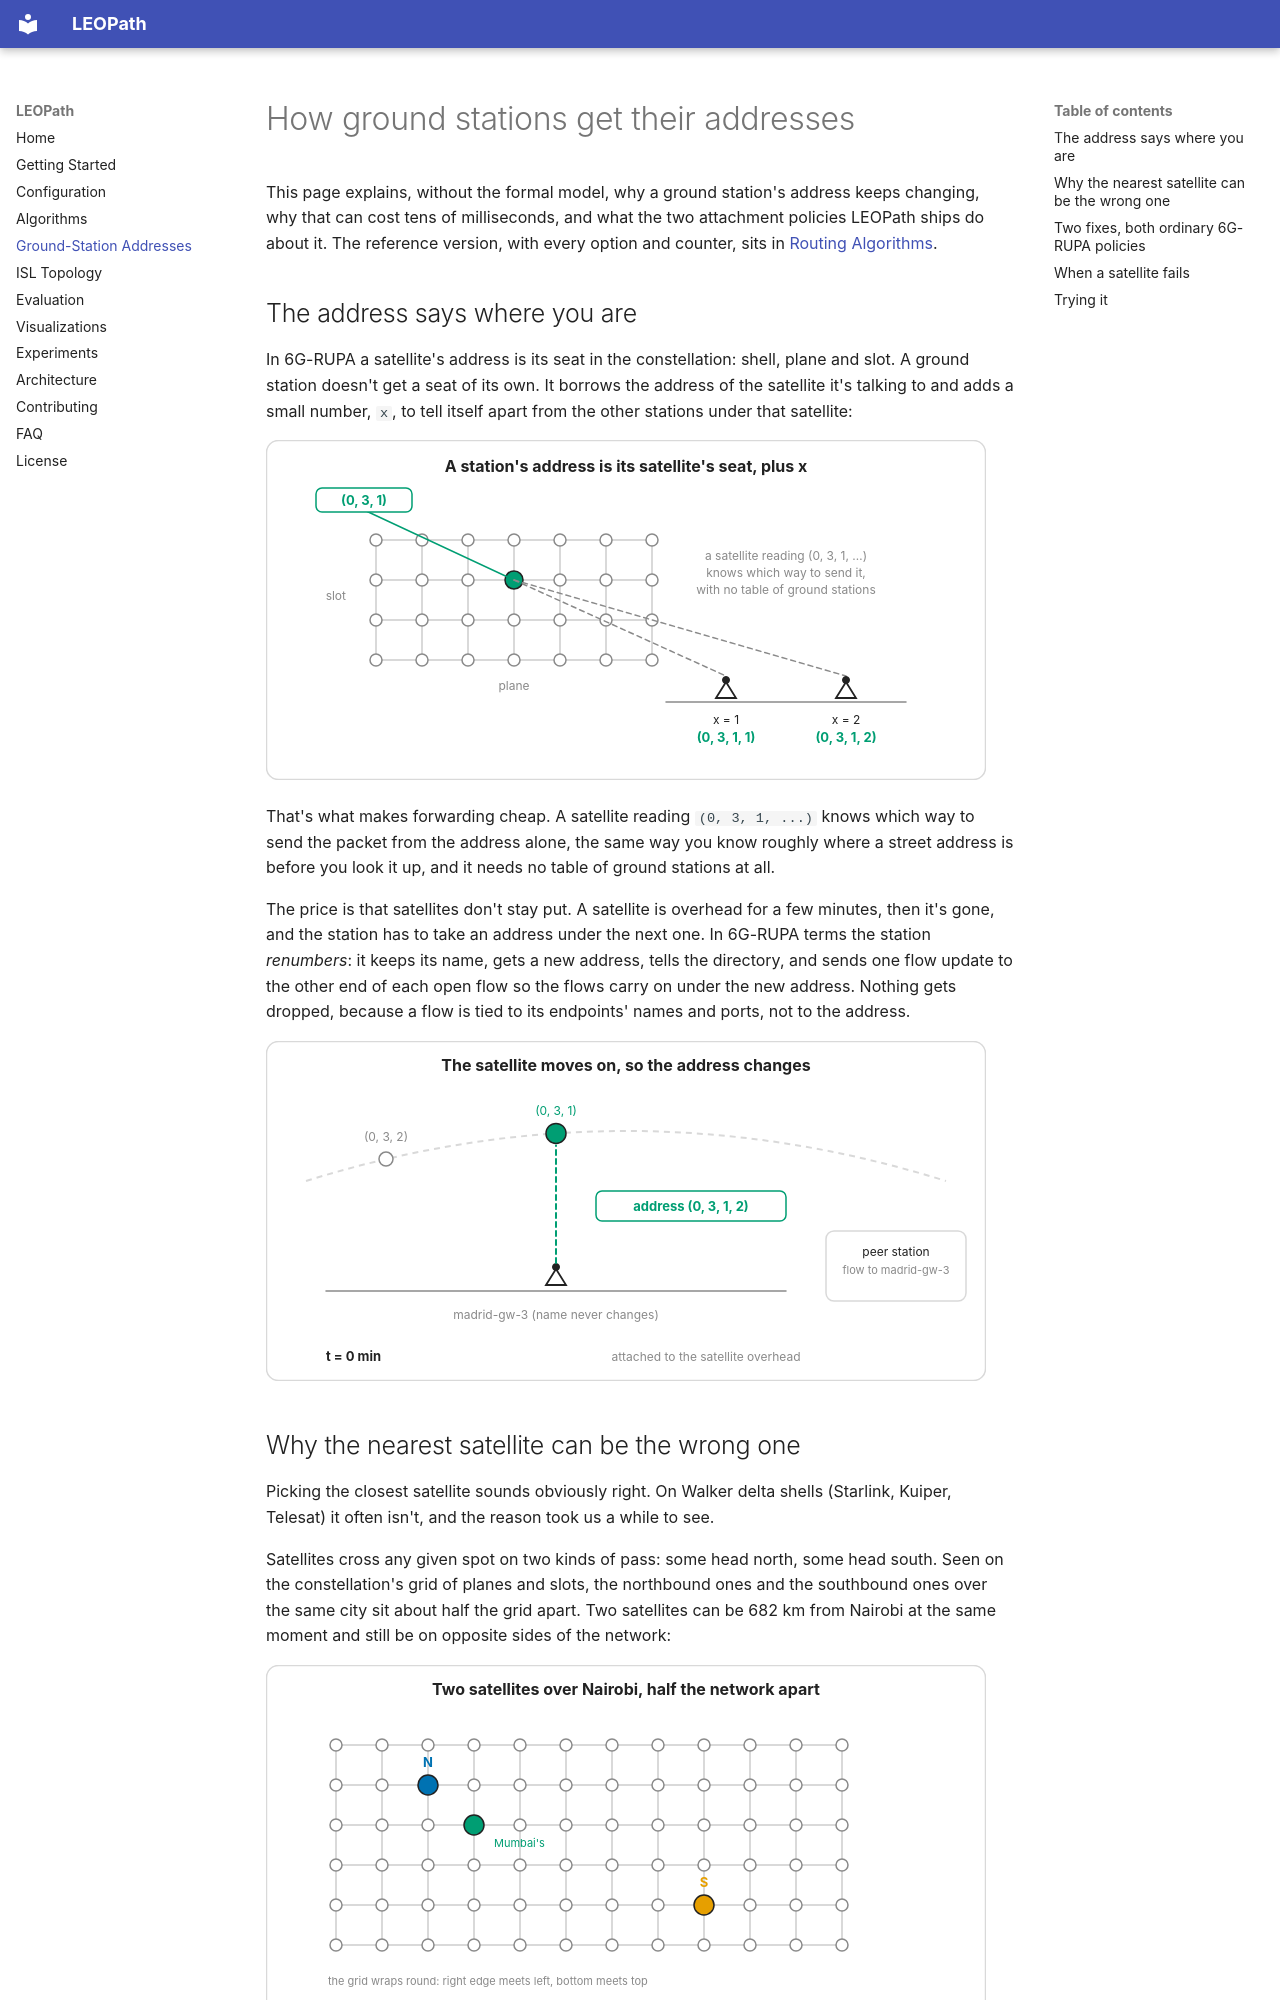

repository: Fundacio-i2CAT/LEOPath · page: ground-stations/index.html · generator: mkdocs

# How ground stations get their addresses

This page explains, without the formal model, why a ground station's address keeps changing, why that can cost tens of milliseconds, and what the two attachment policies LEOPath ships do about it. The reference version, with every option and counter, sits in [Routing Algorithms](algorithms.md#where-the-destination-address-comes-from).

## The address says where you are

In 6G-RUPA a satellite's address is its seat in the constellation: shell, plane and slot. A ground station doesn't get a seat of its own. It borrows the address of the satellite it's talking to and adds a small number, `x`, to tell itself apart from the other stations under that satellite:

![A station's address is its satellite's address plus x](assets/diagrams/address.svg)

That's what makes forwarding cheap. A satellite reading `(0, 3, 1, ...)` knows which way to send the packet from the address alone, the same way you know roughly where a street address is before you look it up, and it needs no table of ground stations at all.

The price is that satellites don't stay put. A satellite is overhead for a few minutes, then it's gone, and the station has to take an address under the next one. In 6G-RUPA terms the station *renumbers*: it keeps its name, gets a new address, tells the directory, and sends one flow update to the other end of each open flow so the flows carry on under the new address. Nothing gets dropped, because a flow is tied to its endpoints' names and ports, not to the address.

![A station renumbers as satellites pass (animated)](assets/diagrams/renumbering.svg)
